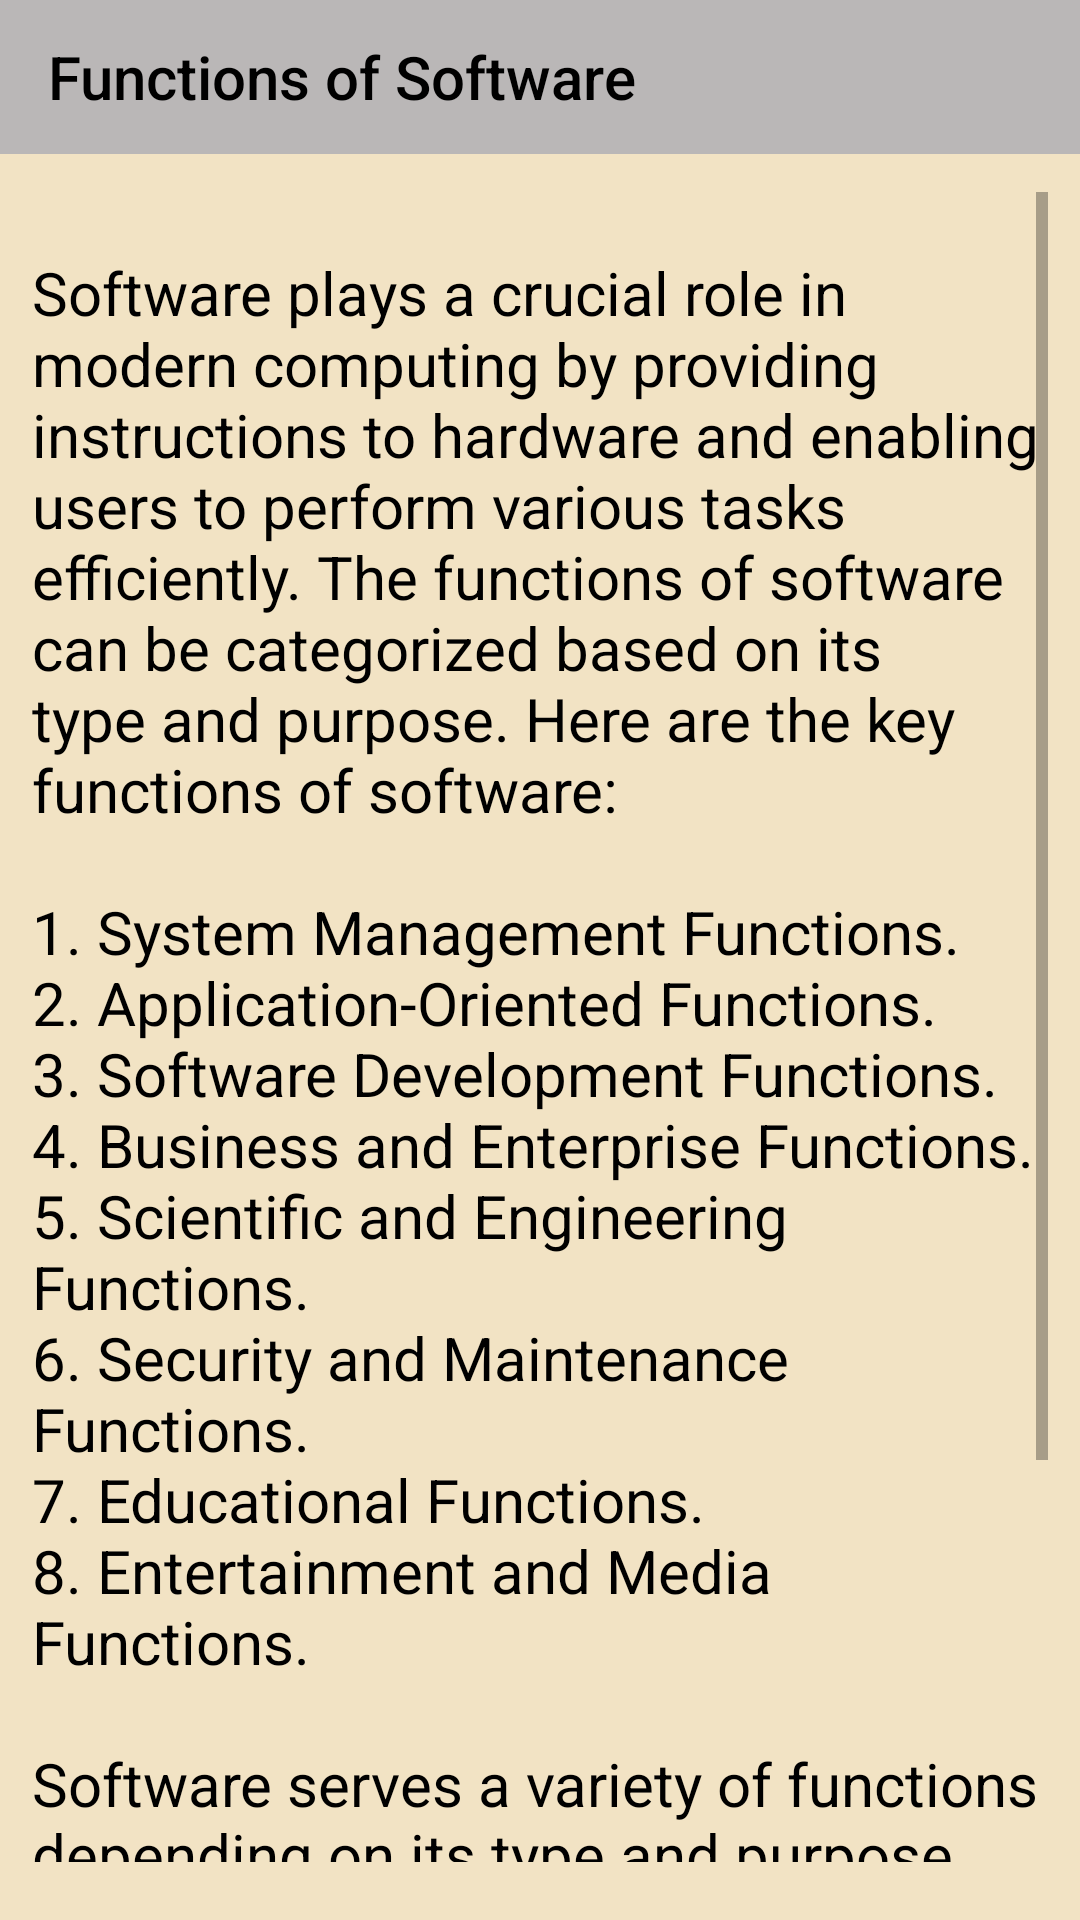

The Android layout XML behind this screen, and the referenced resources:
<!-- AndroidManifest.xml: application theme Theme.Computer_basics -->
<!-- res/layout/activity_function_software.xml -->
<?xml version="1.0" encoding="utf-8"?>
<androidx.constraintlayout.widget.ConstraintLayout xmlns:android="http://schemas.android.com/apk/res/android"
    xmlns:app="http://schemas.android.com/apk/res-auto"
    xmlns:tools="http://schemas.android.com/tools"
    android:id="@+id/main"
    android:layout_width="match_parent"
    android:layout_height="match_parent"
    tools:context=".function_software"
    android:background="@color/text_background">

    <androidx.appcompat.widget.Toolbar
        android:id="@+id/tool"
        android:layout_width="match_parent"
        android:layout_height="0dp"
        android:background="@color/tool_menu"
        app:layout_constraintBottom_toTopOf="@+id/guideline94"
        app:layout_constraintEnd_toEndOf="parent"
        app:layout_constraintStart_toEndOf="parent"
        app:layout_constraintTop_toTopOf="parent"
        app:title="@string/function_software_tool"
        app:titleTextColor="@color/black" />

    <androidx.constraintlayout.widget.Guideline
        android:id="@+id/guideline94"
        android:layout_width="wrap_content"
        android:layout_height="wrap_content"
        android:orientation="horizontal"
        app:layout_constraintGuide_percent="0.08" />

    <ScrollView
        android:layout_width="0dp"
        android:layout_height="0dp"
        app:layout_constraintBottom_toTopOf="@+id/guideline40"
        app:layout_constraintEnd_toStartOf="@+id/guideline113"
        app:layout_constraintStart_toStartOf="@+id/guideline41"
        app:layout_constraintTop_toBottomOf="@id/guideline114">

        <LinearLayout
            android:layout_width="match_parent"
            android:layout_height="wrap_content"
            android:layout_marginTop="10dp"
            android:orientation="vertical">

            <androidx.constraintlayout.widget.ConstraintLayout
                android:layout_width="match_parent"
                android:layout_height="wrap_content"
                android:layout_marginTop="10dp">

                <TextView
                    android:id="@+id/about_text_link_1"
                    android:layout_width="wrap_content"
                    android:layout_height="wrap_content"
                    android:text="@string/function_software_text"
                    android:textColor="@color/black"
                    android:textSize="20sp"
                    app:layout_constraintEnd_toEndOf="parent"
                    app:layout_constraintStart_toStartOf="parent"
                    app:layout_constraintTop_toTopOf="parent" />


            </androidx.constraintlayout.widget.ConstraintLayout>



        </LinearLayout>


    </ScrollView>

    <androidx.constraintlayout.widget.Guideline
        android:id="@+id/guideline41"
        android:layout_width="wrap_content"
        android:layout_height="wrap_content"
        android:orientation="vertical"
        app:layout_constraintGuide_percent="0.03" />

    <androidx.constraintlayout.widget.Guideline
        android:id="@+id/guideline113"
        android:layout_width="wrap_content"
        android:layout_height="wrap_content"
        android:orientation="vertical"
        app:layout_constraintGuide_percent="0.97" />

    <androidx.constraintlayout.widget.Guideline
        android:id="@+id/guideline40"
        android:layout_width="wrap_content"
        android:layout_height="wrap_content"
        android:orientation="horizontal"
        app:layout_constraintGuide_percent="0.97"/>

    <androidx.constraintlayout.widget.Guideline
        android:id="@+id/guideline114"
        android:layout_width="wrap_content"
        android:layout_height="wrap_content"
        android:orientation="horizontal"
        app:layout_constraintGuide_percent="0.1"/>

</androidx.constraintlayout.widget.ConstraintLayout>
<!-- resources referenced by this layout -->
<resources>
  <color name="black">#FF000000</color>
  <color name="text_background">#F2E3C4</color>
  <color name="tool_menu">#BAB7B7</color>
  <string name="function_software_text">Software plays a crucial role in modern computing by providing instructions to hardware and enabling users to perform various tasks efficiently. The functions of software can be categorized based on its type and purpose. Here are the key functions of software:
      \n\n1. System Management Functions.
      \n2. Application-Oriented Functions.
      \n3. Software Development Functions.
      \n4. Business and Enterprise Functions.
      \n5. Scientific and Engineering Functions.
      \n6. Security and Maintenance Functions.
      \n7. Educational Functions.
      \n8. Entertainment and Media Functions.
      \n\nSoftware serves a variety of functions depending on its type and purpose. Whether it\’s managing hardware, assisting in business operations, or enhancing user productivity, software plays an essential role in modern technology.\n\n</string>
  <string name="function_software_tool">Functions of Software</string>
  <style name="Theme.Computer_basics" parent="Base.Theme.Computer_basics" />
  <style name="Base.Theme.Computer_basics" parent="Theme.AppCompat.DayNight.NoActionBar">
          
  
          
      </style>
</resources>
